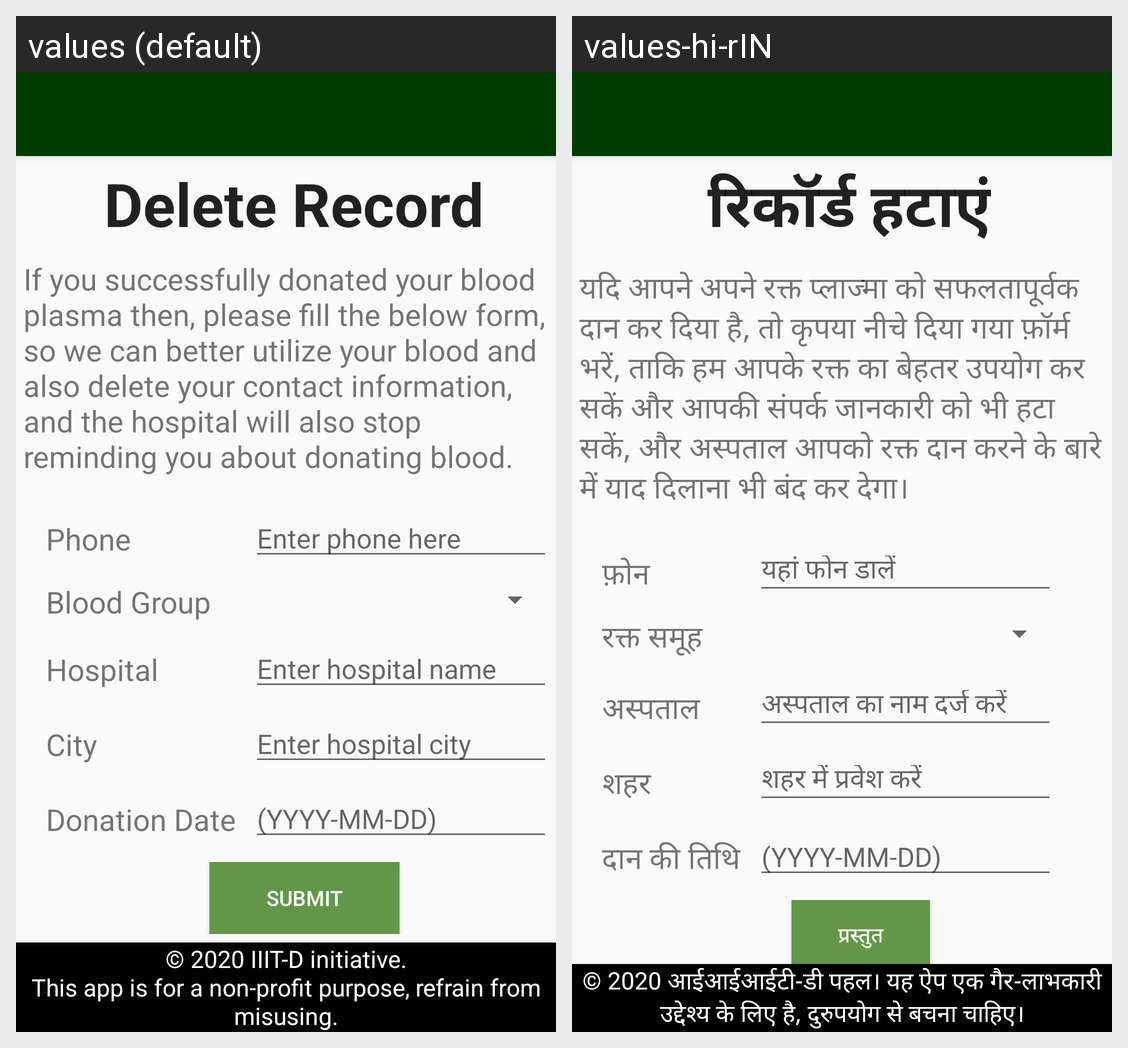

The Android screen above is rendered under two locales of the same app. Produce the string resources it draws, with the default and per-locale values.
Android screen res/layout/activity_delete.xml rendered under 2 locales, left to right: values (default), values-hi-rIN. Device: Nexus 5 (rendered at 1080×1920; each locale shown at half size, 540×960, under a caption strip naming it); theme AppTheme.NoActionBar.
Strings drawn on this screen, with the default value and each locale's value (text and hints the layout hard-codes, and strings that could not be matched under every locale, appear in the picture but are not listed):

delete_main_head
  values: Delete Record
  values-hi-rIN: रिकॉर्ड हटाएं

delete_para1
  values: If you successfully donated your blood plasma then, please fill the below form, so we can better utilize your blood and also delete your contact information, and the hospital will also stop reminding you about donating blood.
  values-hi-rIN: यदि आपने अपने रक्त प्लाज्मा को सफलतापूर्वक दान कर दिया है, तो कृपया नीचे दिया गया फ़ॉर्म भरें, ताकि हम आपके रक्त का बेहतर उपयोग कर सकें और आपकी संपर्क जानकारी को भी हटा सकें, और अस्पताल आपको रक्त दान करने के बारे में याद दिलाना भी बंद कर देगा।

delete_field1
  values: Phone
  values-hi-rIN: फ़ोन

delete_hint1
  values: Enter phone here
  values-hi-rIN: यहां फोन डालें

delete_field2
  values: Blood Group
  values-hi-rIN: रक्त समूह

delete_field3
  values: Hospital
  values-hi-rIN: अस्पताल

delete_hint3
  values: Enter hospital name
  values-hi-rIN: अस्पताल का नाम दर्ज करें

delete_field4
  values: City
  values-hi-rIN: शहर

delete_hint4
  values: Enter hospital city
  values-hi-rIN: शहर में प्रवेश करें

delete_field5
  values: Donation Date
  values-hi-rIN: दान की तिथि

delete_hint5
  values: (YYYY-MM-DD)
  values-hi-rIN: (YYYY-MM-DD)

delete_button
  values: Submit
  values-hi-rIN: प्रस्तुत

delete_footer
  values: Kindly do not entertain phone calls on this issue from any individual until it comes from a hospital. For your safety, try using your own transportation system to go to the hospital which contacted you for blood.
  values-hi-rIN: कृपया किसी भी व्यक्ति से इस मुद्दे पर फोन कॉल का मनोरंजन न करें जब तक कि वह अस्पताल से नहीं आता है। आपकी सुरक्षा के लिए, अस्पताल जाने के लिए अपने स्वयं के परिवहन प्रणाली का उपयोग करने का प्रयास करें जिसने आपको रक्त के लिए संपर्क किया था।

univ_footer
  values: © 2020 IIIT-D initiative.
      This app is for a non-profit purpose, refrain from misusing.
  values-hi-rIN: © 2020 आईआईआईटी-डी पहल। यह ऐप एक गैर-लाभकारी उद्देश्य के लिए है, दुरुपयोग से बचना चाहिए।
